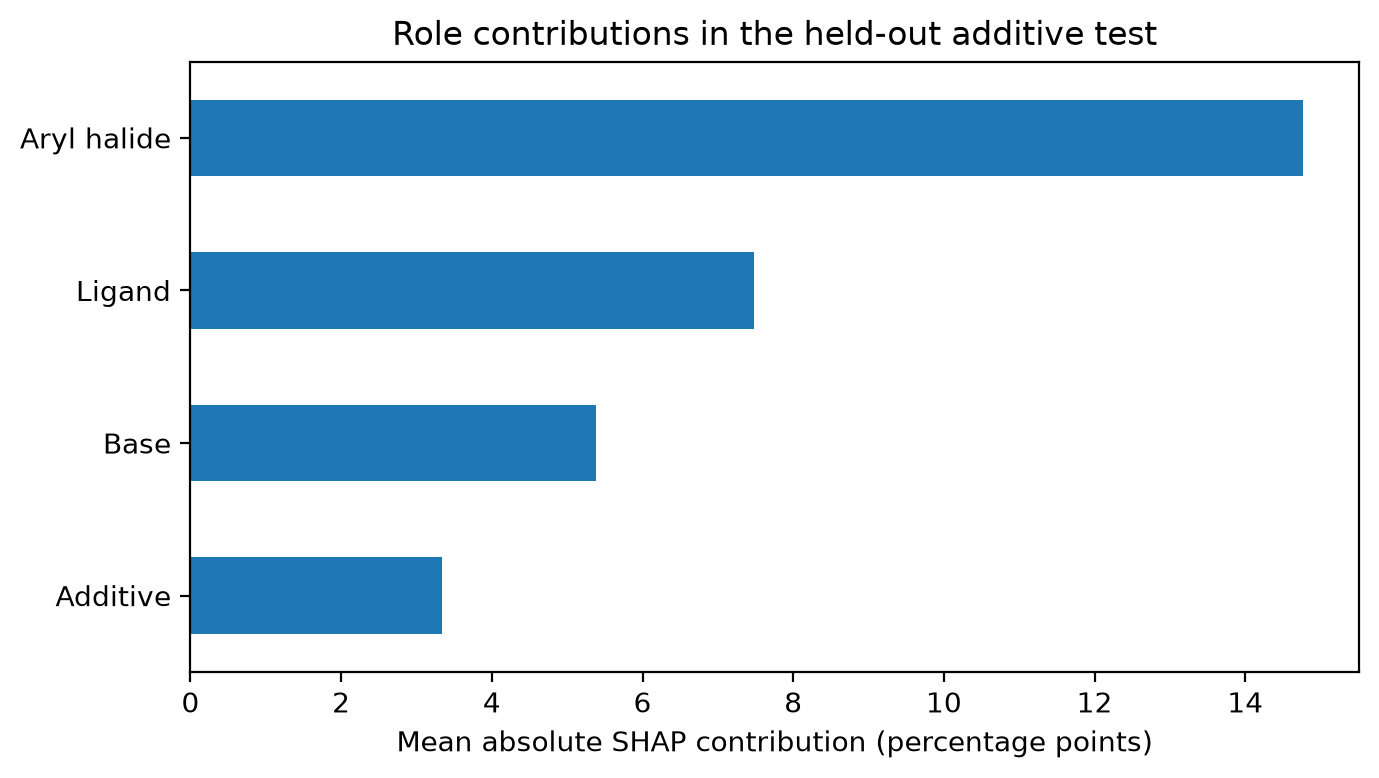

The data file committed next to this chart (first rows):
, mean_absolute_contribution
Aryl halide, 14.77
Ligand, 7.48
Base, 5.377
Additive, 3.335
